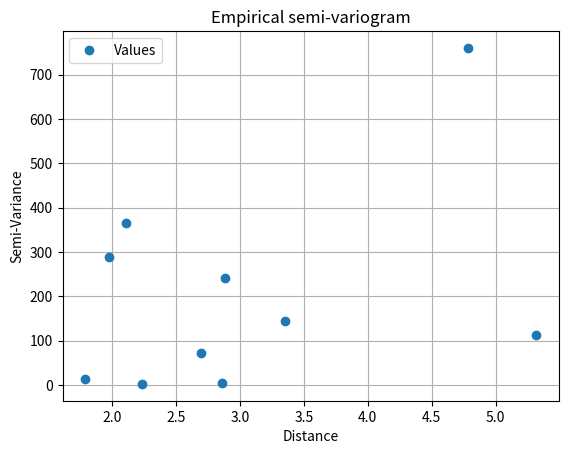
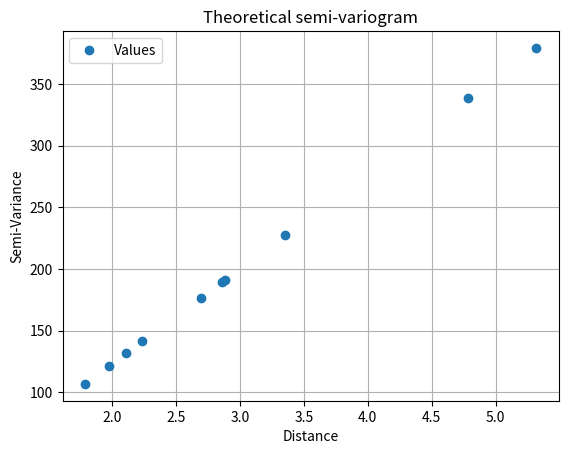
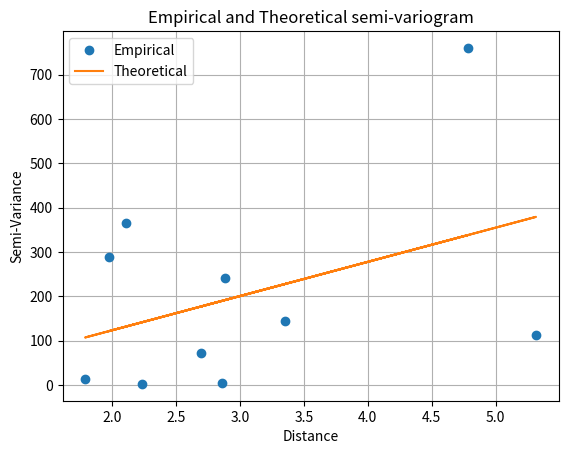

Write Python code to recreate these figures, in order.
# Main-Script
# #############################################################################

# This python script can be used to generate a trajectory with constrains from
# a floorplan or similar geometry.

# Author:
# Christopher Mahn

# #############################################################################

# Import of Libraries
# -----------------------------------------------------------------------------

import numpy as np
import matplotlib.pyplot as plt

# -----------------------------------------------------------------------------
# Settings and Parameters

verbose = True  # Shows more debugging information
matrikelnumber = "0000080"  # Your matrikelnumber

points = {"1": {"easting": 3.0, "northing": 4.0, "elevation": 120.0},  # Given points
          "2": {"easting": 6.3, "northing": 3.4, "elevation": 103.0},
          "3": {"easting": 2.0, "northing": 1.3, "elevation": 142.0},
          "4": {"easting": 3.8, "northing": 2.4, "elevation": 115.0},
          "5": {"easting": 1.0, "northing": 3.0, "elevation": 118.0},
          "N": {"easting": None, "northing": 3.0, "elevation": None}}

match int(matrikelnumber[-2]):  # Switch-Case for the second last digit of the matrikelnumber
    case 1:
        points["N"]["easting"] = 2.0
    case 4:
        points["N"]["easting"] = 2.0
    case 7:
        points["N"]["easting"] = 2.0
    case 2:
        points["N"]["easting"] = 3.0
    case 8:
        points["N"]["easting"] = 3.0
    case 9:
        points["N"]["easting"] = 3.0
    case _:
        points["N"]["easting"] = 4.0

num_points = len(points)-1  # Number of points without the point N


# Functions
# -----------------------------------------------------------------------------

def get_distance(point1, point2):
    """Calculates the 2d distance between two points.

    Args:
        point1 (dict): Dictionary with keys "easting" and "northing"
        point2 (dict): Dictionary with keys "easting" and "northing"

    Returns:
        float: Distance between the two points
    """
    return np.sqrt((point1["easting"] - point2["easting"]) ** 2 +
                   (point1["northing"] - point2["northing"]) ** 2)


def get_elevation(point1, point2):
    """Calculates the elevation difference between two points.

    Args:
        point1 (dict): Dictionary with key "elevation"
        point2 (dict): Dictionary with key "elevation"

    Returns:
        float: Elevation difference between the two points
    """
    return point1["elevation"] - point2["elevation"]


def plot_results(datasets, title_label, x_label, y_label, data_label, timestamps=None, save=False, plot_styles=["-"]):
    """
    This function plots graphs.

    Args:
        datasets ([[float]]): A list with datasets a lists with floating-point
        
                              numbers
        title_label (str): This is the tile of the plot
        x_label (str): This is the label of the x-axis
        y_label (str): This is the label of the y-axis
        data_label ([str]): This is a list with labels of the datasets
        timestamps ([float], optional): By using a list of floating-point
                                        numbers the data get's plotted on a
                                        time-axis. If nothing is provided the
                                        values will be plotted equidistant.
        save (bool, optional): If this is set to True the plot will be saved as
                               a png-file. If this is set to False the plot
                               will be shown in a new window. Defaults to False.
        plot_styles ([str], optional): This is a list with the plot-styles of
                                       the datasets. Defaults to ["-"].
    """
    for i, dataset in enumerate(datasets):
        if(timestamps==None):
            timestamps = range(len(dataset))
        plt.plot(timestamps, dataset, plot_styles[i])
    plt.legend(data_label)
    plt.grid()
    plt.xlabel(x_label)
    plt.ylabel(y_label)
    plt.title(title_label)
    if(save):
        plt.savefig(title_label + ".png")
    else:
        plt.show()


def linear_regression(x, y):
    """
    This function calculates the linear regression of two datasets.

    Args:
        x ([float]): A list with floating-point numbers
        y ([float]): A list with floating-point numbers
    
    Returns:
        float: The slope of the linear regression
        float: The y-intercept of the linear regression
    """
    x = np.array(x)
    y = np.array(y)
    m = (len(x) * np.sum(x*y) - np.sum(x) * np.sum(y)) / (len(x)*np.sum(x*x) - np.sum(x) ** 2)
    b = (np.sum(y) - m *np.sum(x)) / len(x)
    return(m, b)


# Classes
# -----------------------------------------------------------------------------

# Beginning of the Programm
# -----------------------------------------------------------------------------

if __name__ == '__main__':

    # Calculating the values for the Empirical semi-variogram
    distances = []
    semi_variance = []
    for i in range(1, num_points+1):
        for j in range(i + 1, num_points+1):
            distances.append(get_distance(points[str(i)], points[str(j)]))
            semi_variance.append((get_elevation(points[str(i)], points[str(j)])**2)/2)

    # Plotting the Empirical semi-variogram
    plot_results([semi_variance],
                 "Empirical semi-variogram",
                 "Distance",
                 "Semi-Variance",
                 ["Values"],
                 timestamps=distances,
                 save=False,
                 plot_styles=["o"])
    
    # Summarizing the Empirical semi-variogram
    sum_emp_semi_var = 0
    for i in range(1, num_points):
            sum_emp_semi_var += (get_elevation(points[str(i)], points[str(i+1)])**2)
    sum_emp_semi_var += (get_elevation(points[str(1)], points[str(num_points)])**2)
    sum_emp_semi_var = sum_emp_semi_var/(2*num_points)
    print(f'The Empirical semi-variogram is: {sum_emp_semi_var}')

    # Calculating the values for the Theoretical semi-variogram
    slope, y_intercept = linear_regression(distances, semi_variance)
    print(f'The slope of the linear regression is: {slope}')
    print(f'The y-intercept of the linear regression is: {y_intercept}')
    theoretical_semi_var = []
    for i in distances:
        theoretical_semi_var.append(slope * i + y_intercept)
    
    # Plotting the Theoretical semi-variogram
    plot_results([theoretical_semi_var],
                  "Theoretical semi-variogram",
                  "Distance",
                  "Semi-Variance",
                  ["Values"],
                  timestamps=distances,
                  save=False,
                  plot_styles=["o"])

    # Plotting both empirical and theoretical semi-variogram
    plot_results([semi_variance, theoretical_semi_var],
                 "Empirical and Theoretical semi-variogram",
                 "Distance",
                 "Semi-Variance",
                 ["Empirical", "Theoretical"],
                 timestamps=distances,
                 save=False,
                 plot_styles=["o", "-"])
    
    # Calculating the semi-variances and distances to N
    distances_to_n = []
    semi_var_to_n = []
    for i in range(1, num_points+1):
        distances_to_n.append(get_distance(points["N"], points[str(i)]))
        semi_var_to_n.append(slope * distances_to_n[-1] + y_intercept)
    print(f'The distances to N are: {distances_to_n}')
    print(f'The semi-variances to N are: {semi_var_to_n}')

    # Creating g-vector
    g_vector = semi_var_to_n
    g_vector.append(1)
    g_vector = np.array(g_vector)
    print(f'The g-vector is:\n{g_vector}')

    # Creating a-matrix
    a_matrix = np.zeros((num_points+1, num_points+1))
    for i in range(0, num_points):
        a_matrix[i][-1] = 1
        a_matrix[-1][i] = 1
    for i in range(0, num_points):
        for j in range(0, num_points):
            a_matrix[i][j] = slope * get_distance(points[str(i+1)], points[str(j+1)]) + y_intercept
    print(f'The a-matrix is:\n{a_matrix}')

    # Calcilating the weights, the sum of the weights and the lagrange multiplier
    weights = np.linalg.inv(a_matrix) @ g_vector
    lagrange_multiplier = weights[-1]
    weights = weights[0:num_points].tolist()
    weights_sum = np.sum(weights)
    print(f'The weights are:\n{weights}')
    print(f'The sum of the weights is: {weights_sum}')
    print(f'The lagrange multiplier is: {lagrange_multiplier}')

    # Calculating the theoretical elevation of Na_matrix @ weights
    n_theoretical_elevation = 0
    for i in range(0, num_points):
        n_theoretical_elevation += weights[i] * points[str(i+1)]["elevation"]
    print(f'The theoretical elevation of N is: {n_theoretical_elevation}')

    # Calculating the standard deviation of the theoretical elevation of N
    n_theoretical_elevation_var = np.transpose(np.append(weights, lagrange_multiplier)) @ g_vector
    n_theoretical_elevation_std = np.sqrt(n_theoretical_elevation_var)
    print(f'The variance of the theoretical elevation of N is: {n_theoretical_elevation_var}')
    print(f'The standard deviation of the theoretical elevation of N is: {n_theoretical_elevation_std}')
